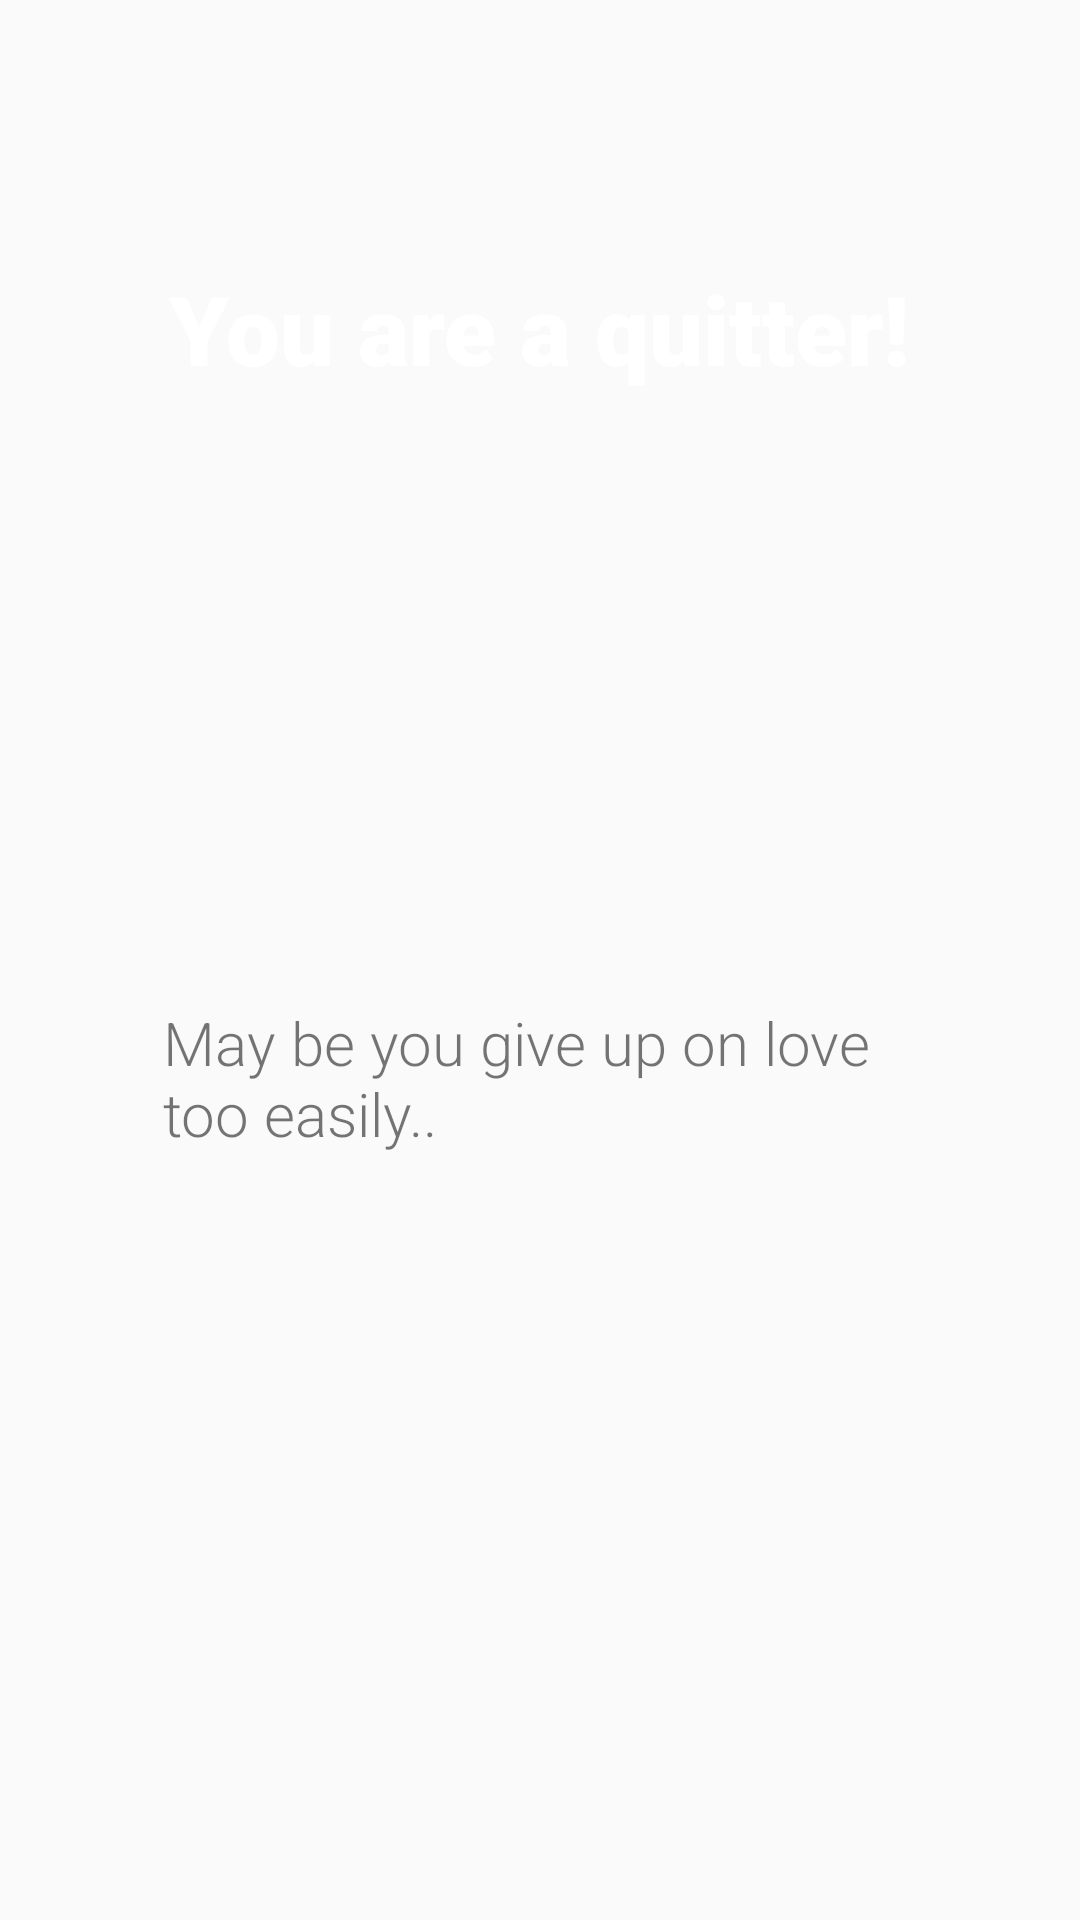

Write the Android layout XML for this screen, with the resource values it uses.
<!-- AndroidManifest.xml: application theme Theme.PsychologicalTest -->
<!-- res/layout/fragment_result.xml -->
<?xml version="1.0" encoding="utf-8"?>
<androidx.constraintlayout.widget.ConstraintLayout xmlns:android="http://schemas.android.com/apk/res/android"
    xmlns:app="http://schemas.android.com/apk/res-auto"
    xmlns:tools="http://schemas.android.com/tools"
    android:layout_width="match_parent"
    android:layout_height="match_parent"
    android:background="@drawable/background"
    tools:context=".fragment.ResultFragment">

    <TextView
        android:id="@+id/tv_main"
        android:layout_width="wrap_content"
        android:layout_height="wrap_content"
        android:layout_marginTop="88dp"
        android:fontFamily="sans-serif-black"
        android:text="You are a quitter!"
        android:textColor="@color/white"
        android:textSize="32dp"
        app:layout_constraintEnd_toEndOf="parent"
        app:layout_constraintStart_toStartOf="parent"
        app:layout_constraintTop_toTopOf="parent" />

    <TextView
        android:id="@+id/tv_sub"
        android:layout_width="260dp"
        android:layout_height="wrap_content"
        android:fontFamily="sans-serif-light"
        android:text="May be you give up on love too easily.."
        android:textSize="20dp"

        app:layout_constraintBottom_toBottomOf="parent"
        app:layout_constraintEnd_toEndOf="parent"
        app:layout_constraintHorizontal_bias="0.543"
        app:layout_constraintStart_toStartOf="parent"
        app:layout_constraintTop_toBottomOf="@+id/tv_main"
        app:layout_constraintVertical_bias="0.443" />

    <ImageView
        android:id="@+id/btn_home"
        android:layout_width="100dp"
        android:layout_height="100dp"
        android:layout_marginTop="128dp"
        android:src="@drawable/home"
        app:layout_constraintEnd_toEndOf="parent"
        app:layout_constraintHorizontal_bias="0.498"
        app:layout_constraintStart_toStartOf="parent"
        app:layout_constraintTop_toBottomOf="@+id/tv_sub" />


</androidx.constraintlayout.widget.ConstraintLayout>
<!-- resources referenced by this layout -->
<resources>
  <style name="Theme.PsychologicalTest" parent="Theme.AppCompat.Light.NoActionBar">
          
          <item name="colorPrimary">@color/purple_500</item>
          <item name="colorPrimaryVariant">@color/purple_700</item>
          <item name="colorOnPrimary">@color/white</item>
          
          <item name="colorSecondary">@color/teal_200</item>
          <item name="colorSecondaryVariant">@color/teal_700</item>
          <item name="colorOnSecondary">@color/black</item>
          
          <item name="android:statusBarColor" tools:targetApi="l">?attr/colorPrimaryVariant</item>
          
      </style>
  <!-- not gathered from this repository: default colours our renderer supplied (Android Studio template values) -->
  <color name="purple_500">#FF6200EE</color>
  <color name="purple_700">#FF3700B3</color>
  <color name="teal_200">#FF03DAC5</color>
  <color name="teal_700">#FF018786</color>
  <color name="black">#FF000000</color>
  <color name="white">#FFFFFFFF</color>
</resources>
